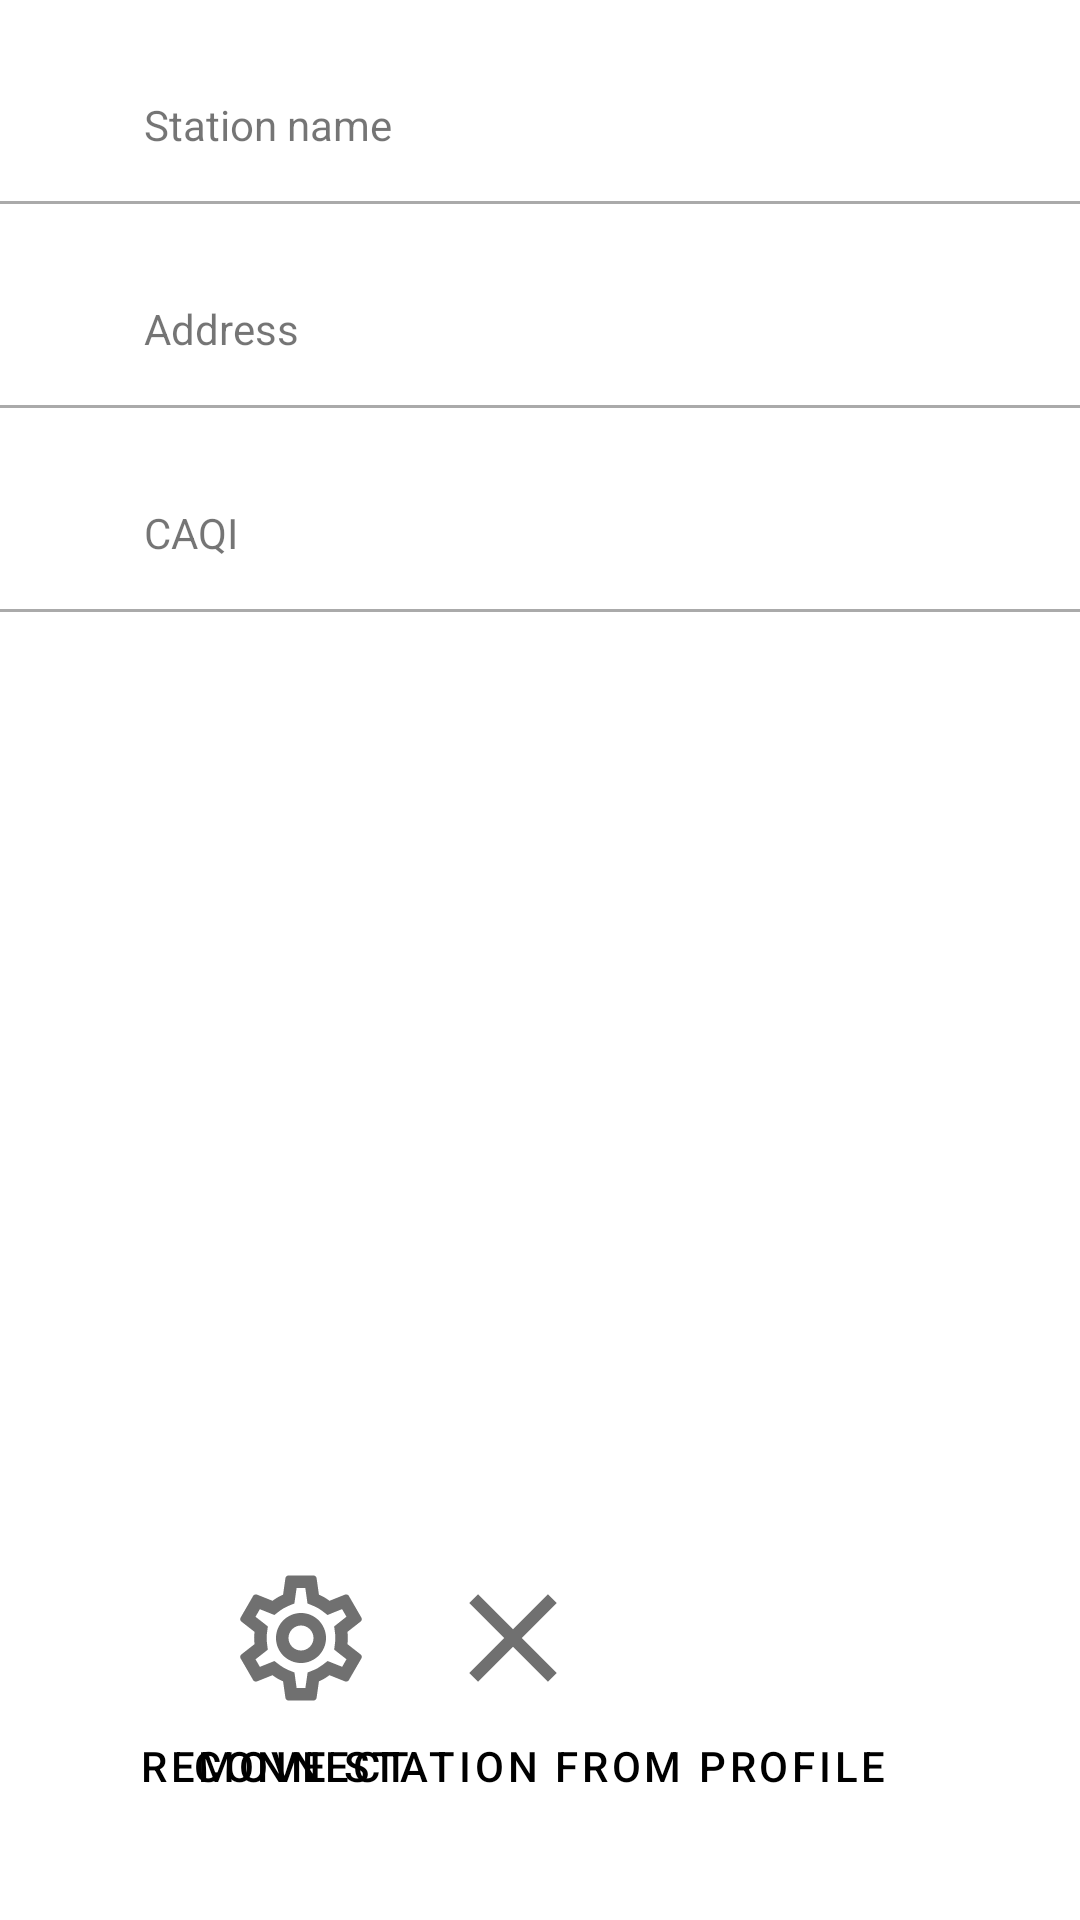

Android layout source for this screen:
<!-- AndroidManifest.xml: application theme AppTheme -->
<!-- res/layout/activity_station_summary.xml -->
<?xml version="1.0" encoding="utf-8"?>
<androidx.constraintlayout.widget.ConstraintLayout xmlns:android="http://schemas.android.com/apk/res/android"
    xmlns:app="http://schemas.android.com/apk/res-auto"
    xmlns:tools="http://schemas.android.com/tools"
    android:layout_width="match_parent"
    android:layout_height="match_parent"
    tools:context=".ui.home.station.StationSummaryActivity">

    <LinearLayout
        android:layout_width="0dp"
        android:layout_height="wrap_content"
        android:orientation="vertical"
        app:layout_constraintStart_toStartOf="parent"
        app:layout_constraintEnd_toEndOf="parent"
        app:layout_constraintTop_toTopOf="parent">

        <androidx.constraintlayout.widget.ConstraintLayout
            android:layout_width="match_parent"
            android:layout_height="match_parent">

            <TextView
                android:id="@+id/label_name"
                android:layout_width="wrap_content"
                android:layout_height="wrap_content"
                android:layout_marginTop="32dp"
                android:layout_marginStart="48dp"
                app:layout_constraintStart_toStartOf="parent"
                app:layout_constraintTop_toTopOf="parent"
                android:text="Station name" />

            <TextView
                android:id="@+id/name"
                android:layout_width="wrap_content"
                android:layout_height="wrap_content"
                android:layout_marginEnd="48dp"
                app:layout_constraintTop_toTopOf="@id/label_name"
                app:layout_constraintEnd_toEndOf="parent"
                tools:text="Stacja AGH" />

            <View
                android:layout_width="0dp"
                android:layout_height="1dp"
                android:layout_marginTop="16dp"
                android:background="@android:color/darker_gray"
                app:layout_constraintTop_toBottomOf="@id/label_name"
                app:layout_constraintEnd_toEndOf="parent"
                app:layout_constraintStart_toStartOf="parent" />

        </androidx.constraintlayout.widget.ConstraintLayout>

        <androidx.constraintlayout.widget.ConstraintLayout
            android:layout_width="match_parent"
            android:layout_height="match_parent">

            <TextView
                android:id="@+id/label_address"
                android:layout_width="wrap_content"
                android:layout_height="wrap_content"
                android:layout_marginTop="32dp"
                android:layout_marginStart="48dp"
                app:layout_constraintStart_toStartOf="parent"
                app:layout_constraintTop_toTopOf="parent"
                android:text="Address" />

            <TextView
                android:id="@+id/address"
                android:layout_width="wrap_content"
                android:layout_height="wrap_content"
                android:layout_marginEnd="48dp"
                app:layout_constraintTop_toTopOf="@id/label_address"
                app:layout_constraintEnd_toEndOf="parent"
                tools:text="ul. Jana Pawła 2137" />

            <View
                android:layout_width="0dp"
                android:layout_height="1dp"
                android:layout_marginTop="16dp"
                android:background="@android:color/darker_gray"
                app:layout_constraintTop_toBottomOf="@id/label_address"
                app:layout_constraintEnd_toEndOf="parent"
                app:layout_constraintStart_toStartOf="parent" />

        </androidx.constraintlayout.widget.ConstraintLayout>

        <androidx.constraintlayout.widget.ConstraintLayout
            android:layout_width="match_parent"
            android:layout_height="match_parent">

            <TextView
                android:id="@+id/label_aqi"
                android:layout_width="wrap_content"
                android:layout_height="wrap_content"
                android:layout_marginTop="32dp"
                android:layout_marginStart="48dp"
                app:layout_constraintStart_toStartOf="parent"
                app:layout_constraintTop_toTopOf="parent"
                android:text="CAQI" />

            <TextView
                android:id="@+id/aqi"
                android:layout_width="wrap_content"
                android:layout_height="wrap_content"
                android:layout_marginEnd="48dp"
                app:layout_constraintTop_toTopOf="@id/label_aqi"
                app:layout_constraintEnd_toEndOf="parent"
                tools:text="19.0" />

            <View
                android:layout_width="0dp"
                android:layout_height="1dp"
                android:layout_marginTop="16dp"
                android:background="@android:color/darker_gray"
                app:layout_constraintTop_toBottomOf="@id/label_aqi"
                app:layout_constraintEnd_toEndOf="parent"
                app:layout_constraintStart_toStartOf="parent" />

        </androidx.constraintlayout.widget.ConstraintLayout>
    </LinearLayout>

    <Button
        android:id="@+id/station_connect_button"
        android:layout_width="wrap_content"
        android:layout_height="wrap_content"
        android:layout_marginBottom="32dp"
        android:layout_marginStart="48dp"
        android:background="@android:color/transparent"
        android:drawableTop="@drawable/ic_outline_settings_gray_50dp"
        android:text="Connect"
        android:textColor="@android:color/black"
        app:layout_constraintBottom_toBottomOf="parent"
        app:layout_constraintStart_toStartOf="parent" />

    <Button
        android:id="@+id/remove_station_button"
        android:layout_width="wrap_content"
        android:layout_height="wrap_content"
        android:layout_marginEnd="48dp"
        android:background="@android:color/transparent"
        android:drawableTop="@drawable/ic_clear_gray_50dp"
        android:text="@string/remove_station"
        android:textColor="@android:color/black"
        app:layout_constraintBottom_toBottomOf="@+id/station_connect_button"
        app:layout_constraintEnd_toEndOf="parent" />

</androidx.constraintlayout.widget.ConstraintLayout>
<!-- resources referenced by this layout -->
<resources>
  <!-- drawable ic_clear_gray_50dp (drawable) -->
  <vector android:height="50dp"
      android:tint="#707070"
      android:viewportHeight="24"
      android:viewportWidth="24"
      android:width="50dp"
      xmlns:android="http://schemas.android.com/apk/res/android">
      <path
          android:fillColor="@android:color/white"
          android:pathData="M19,6.41L17.59,5 12,10.59 6.41,5 5,6.41 10.59,12 5,17.59 6.41,19 12,13.41 17.59,19 19,17.59 13.41,12z" />
  </vector>
  <!-- drawable ic_outline_settings_gray_50dp: vector/xml drawable (drawable, 2054 chars, omitted) -->
  <string name="remove_station">Remove station from profile</string>
  <style name="AppTheme" parent="Theme.MaterialComponents.Light.DarkActionBar">
          
          <item name="colorPrimary">@color/colorPrimary</item>
          <item name="colorPrimaryDark">@color/colorPrimaryDark</item>
          <item name="colorAccent">@color/colorAccent</item>
          <item name="android:windowAnimationStyle">@style/WindowAnimationStyle</item>
      </style>
  <color name="colorPrimary">#4fc3f7</color>
  <color name="colorPrimaryDark">#3BA6D6</color>
  <color name="colorAccent">#4fc3f7</color>
  <style name="WindowAnimationStyle">
          <item name="android:windowEnterAnimation">@android:anim/linear_interpolator</item>
      </style>
</resources>
